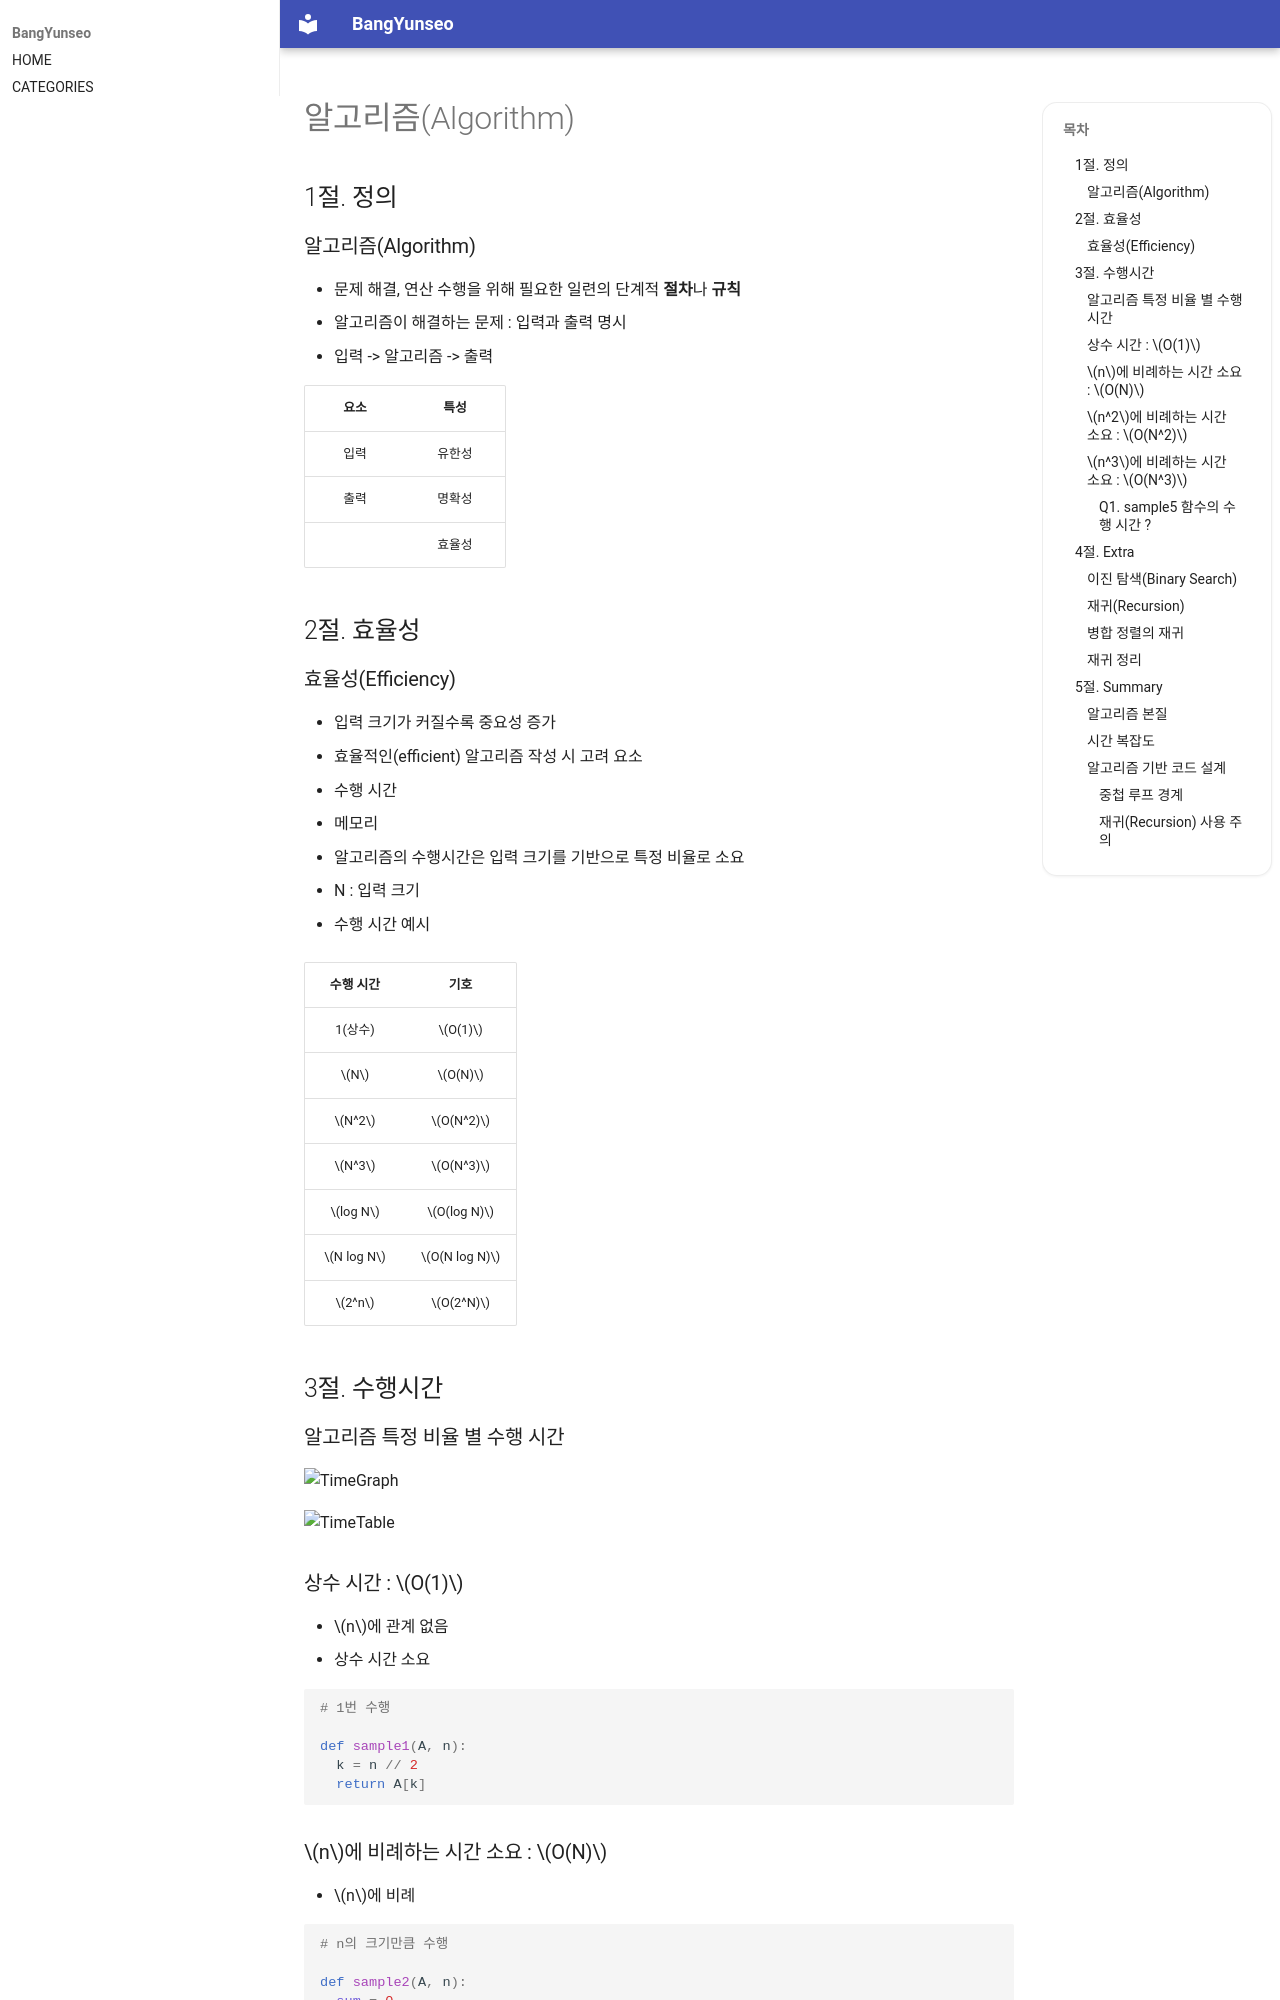

repository: BangYunseo/TIL · page: ComputerScience/Algorithm/Algorithm/index.html · generator: mkdocs

# 알고리즘(Algorithm)

## 1절. 정의

### 알고리즘(Algorithm)

- 문제 해결, 연산 수행을 위해 필요한 일련의 단계적 **절차**나 **규칙**
- 알고리즘이 해결하는 문제 : 입력과 출력 명시
  - 입력 -> 알고리즘 -> 출력

| 요소 |  특성  |
| :--: | :----: |
| 입력 | 유한성 |
| 출력 | 명확성 |
|      | 효율성 |

## 2절. 효율성

### 효율성(Efficiency)

- 입력 크기가 커질수록 중요성 증가
- 효율적인(efficient) 알고리즘 작성 시 고려 요소
  - 수행 시간
  - 메모리
- 알고리즘의 수행시간은 입력 크기를 기반으로 특정 비율로 소요
  - N : 입력 크기

- 수행 시간 예시

| 수행 시간 |     기호     |
| :-------: | :----------: |
|  1(상수)  |    $O(1)$    |
|    $N$    |    $O(N)$    |
|   $N^2$   |   $O(N^2)$   |
|   $N^3$   |   $O(N^3)$   |
|  $log N$  |  $O(log N)$  |
| $N log N$ | $O(N log N)$ |
|   $2^n$   |   $O(2^N)$   |

## 3절. 수행시간

### 알고리즘 특정 비율 별 수행 시간

![TimeGraph](./Image/Algorithm/TimeGraph.PNG){ width="60%" }

![TimeTable](./Image/Algorithm/TimeTable.PNG){ width="60%" }

### 상수 시간 : $O(1)$

- $n$에 관계 없음
- 상수 시간 소요

```python
# 1번 수행

def sample1(A, n):
  k = n // 2
  return A[k]
```

### $n$에 비례하는 시간 소요 : $O(N)$

- $n$에 비례

```python
# n의 크기만큼 수행

def sample2(A, n):
  sum = 0
  for i in range(1, n):
    sum += A[i]
  return sum
```

### $n^2$에 비례하는 시간 소요 : $O(N^2)$

- $n^2$에 비례

```python
# n * n만큼 수행

def sample3(A, n):
  sum = 0
  for i in range(1, n):
    for j in range(1, n):
      sum += (A[i] * A[j])
  return sum

# 예시
print(sample3([1, 2, 3, 4, 5], 4))

# 출력
81
```
